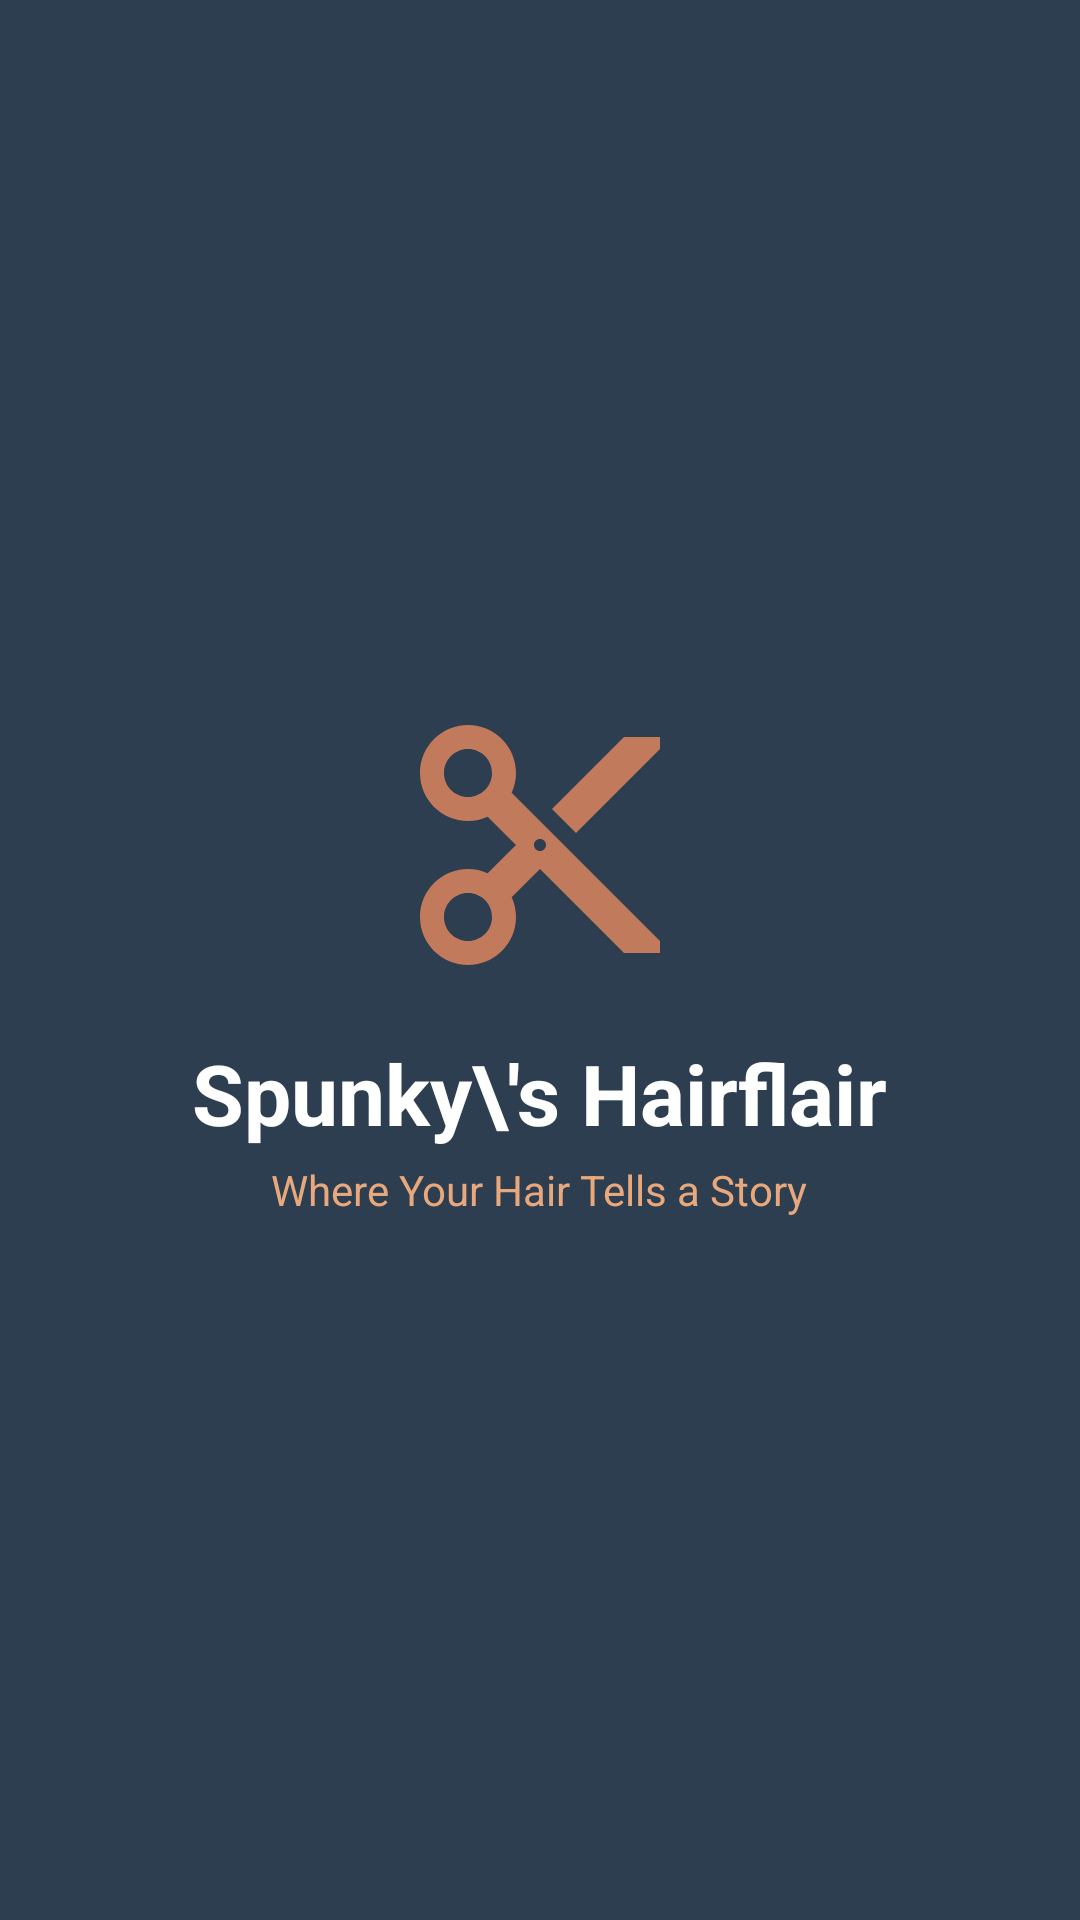

Produce the Android XML layout that renders to this screen, including the resource entries it uses.
<!-- AndroidManifest.xml: application theme Theme.Spunky -->
<!-- res/layout/activity_splash.xml -->
<?xml version="1.0" encoding="utf-8"?>
<LinearLayout xmlns:android="http://schemas.android.com/apk/res/android"
    android:layout_width="match_parent"
    android:layout_height="match_parent"
    android:background="@color/secondary"
    android:gravity="center"
    android:orientation="vertical">

    <ImageView
        android:layout_width="96dp"
        android:layout_height="96dp"
        android:contentDescription="Spunky\'s Hairflair logo"
        android:src="@drawable/ic_scissors_brand" />

    <TextView
        android:layout_width="wrap_content"
        android:layout_height="wrap_content"
        android:layout_marginTop="16dp"
        android:text="Spunky\'s Hairflair"
        android:textColor="@color/white"
        android:textSize="28sp"
        android:textStyle="bold" />

    <TextView
        android:layout_width="wrap_content"
        android:layout_height="wrap_content"
        android:layout_marginTop="4dp"
        android:text="Where Your Hair Tells a Story"
        android:textColor="@color/accent"
        android:textSize="14sp" />
</LinearLayout>
<!-- resources referenced by this layout -->
<resources>
  <color name="accent">#E8A87C</color>
  <color name="secondary">#2C3E50</color>
  <color name="white">#FFFFFF</color>
  <!-- drawable ic_scissors_brand (drawable) -->
  <vector xmlns:android="http://schemas.android.com/apk/res/android" android:width="24dp" android:height="24dp" android:viewportWidth="24" android:viewportHeight="24">
      <path android:fillColor="#C17A5B" android:pathData="M9.64,7.64c0.23,-0.5 0.36,-1.05 0.36,-1.64 0,-2.21 -1.79,-4 -4,-4S2,3.79 2,6s1.79,4 4,4c0.59,0 1.14,-0.13 1.64,-0.36L10,12l-2.36,2.36C7.14,14.13 6.59,14 6,14c-2.21,0 -4,1.79 -4,4s1.79,4 4,4 4,-1.79 4,-4c0,-0.59 -0.13,-1.14 -0.36,-1.64L12,14l7,7h3v-1L9.64,7.64zM6,8c-1.1,0 -2,-0.89 -2,-2s0.9,-2 2,-2 2,0.89 2,2 -0.9,2 -2,2zM6,20c-1.1,0 -2,-0.89 -2,-2s0.9,-2 2,-2 2,0.89 2,2 -0.9,2 -2,2zM12,12.5c-0.28,0 -0.5,-0.22 -0.5,-0.5s0.22,-0.5 0.5,-0.5 0.5,0.22 0.5,0.5 -0.22,0.5 -0.5,0.5zM19,3l-6,6 2,2 7,-7L22,3z" />
  </vector>
  <style name="Theme.Spunky" parent="Theme.Material3.Light.NoActionBar">
          <item name="colorPrimary">@color/primary</item>
          <item name="colorOnPrimary">@color/white</item>
          <item name="colorPrimaryContainer">@color/primary_light</item>
          <item name="colorOnPrimaryContainer">@color/primary_dark</item>
          <item name="colorSecondary">@color/secondary</item>
          <item name="colorOnSecondary">@color/white</item>
          <item name="colorSecondaryContainer">@color/primary_light</item>
          <item name="colorOnSecondaryContainer">@color/primary_dark</item>
          <item name="android:colorBackground">@color/light</item>
          <item name="colorSurface">@color/white</item>
          <item name="android:windowBackground">@color/light</item>
      </style>
  <color name="primary">#C17A5B</color>
  <color name="primary_light">#F5E6DE</color>
  <color name="primary_dark">#A05A3C</color>
  <color name="light">#FAF6F2</color>
</resources>
